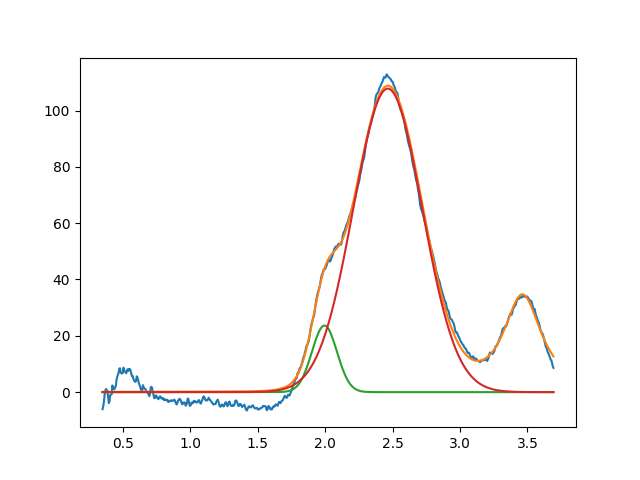

The data file committed next to this chart (first rows):
1.994943097590383907e+00, 2.364473634296116700e+01, 2.184905473518921337e-01, 9.999999999999905631e-01
2.464387082469849055e+00, 1.077663773756898848e+02, 6.003618877815130039e-01, 9.999999999999987788e-01
3.462539357411093643e+00, 3.467502283702787480e+01, 3.500796371085672654e-01, 9.681405826564057796e-11
